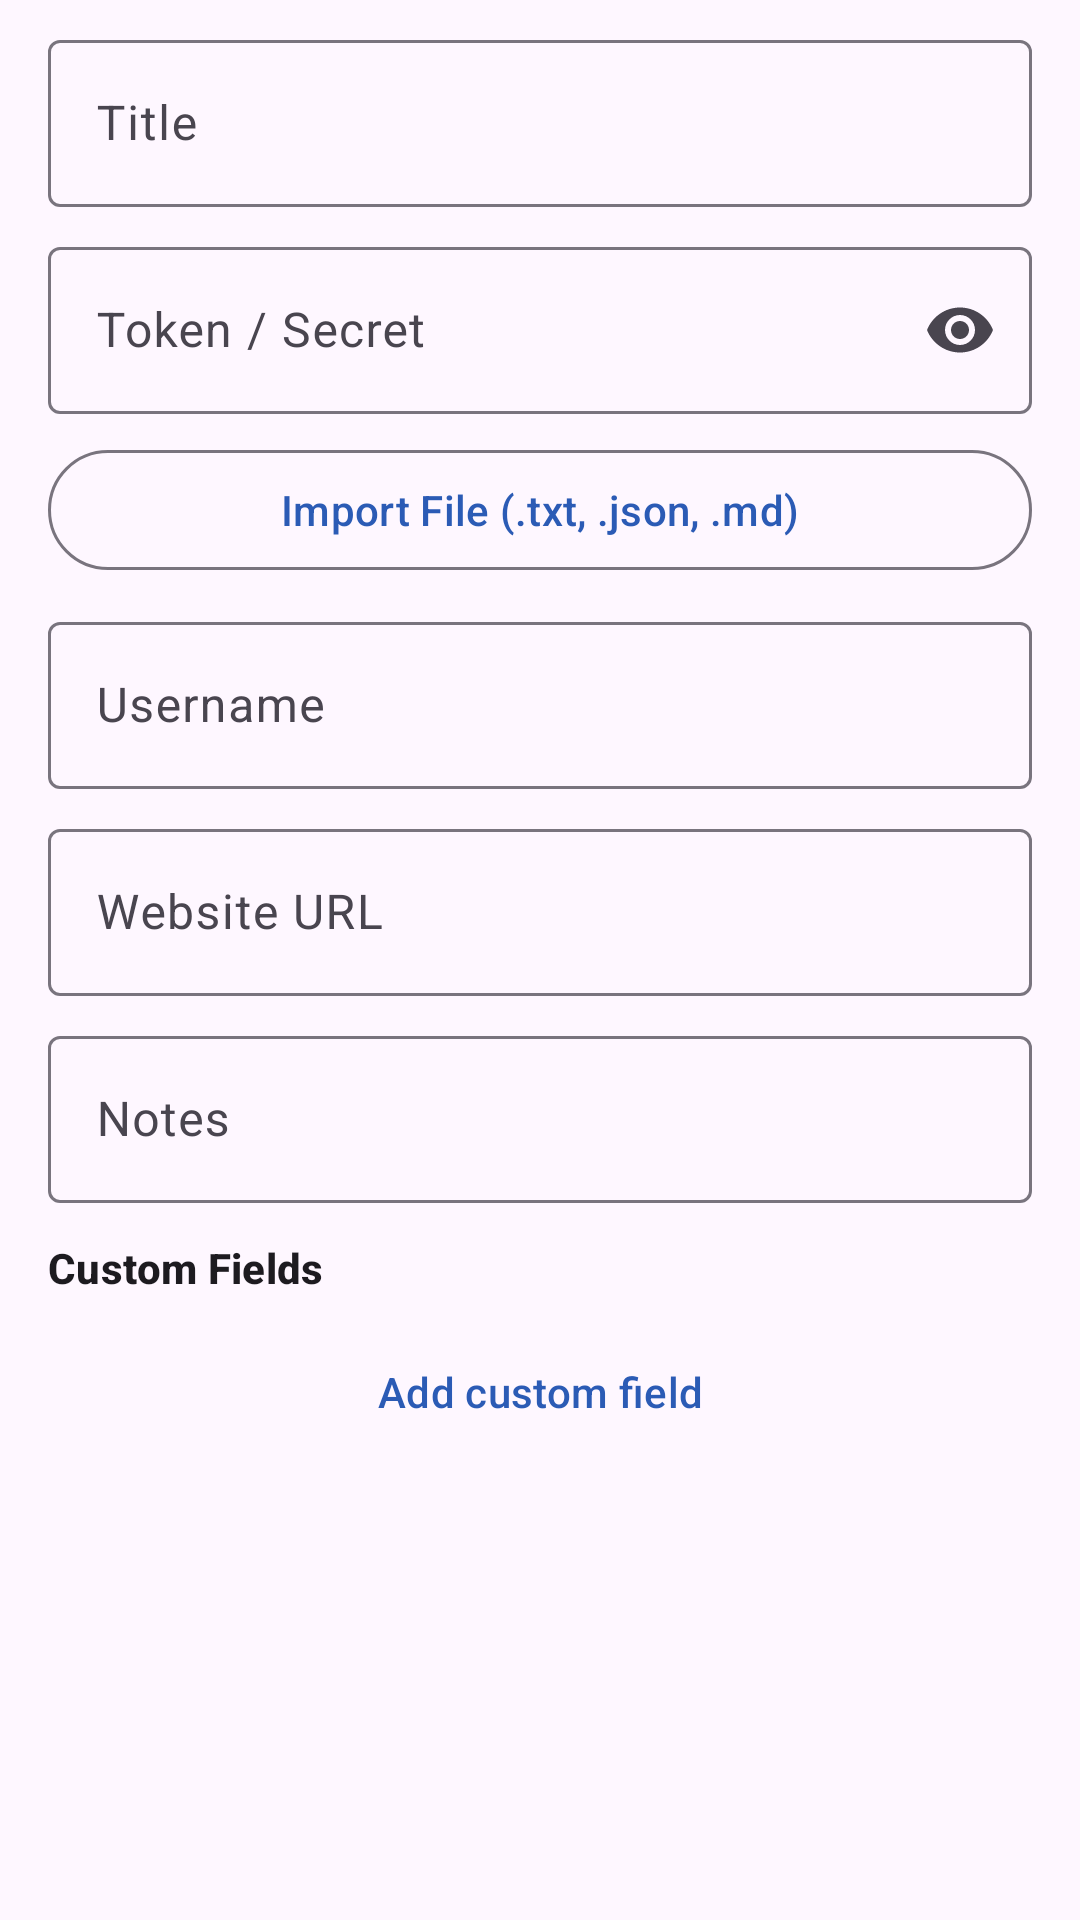

Reconstruct the res/layout file that produces this screen, plus the resources it refers to.
<!-- AndroidManifest.xml: application theme Theme.Cluster.App -->
<!-- res/layout/dialog_secret_entry.xml -->
<?xml version="1.0" encoding="utf-8"?>
<ScrollView xmlns:android="http://schemas.android.com/apk/res/android"
    xmlns:app="http://schemas.android.com/apk/res-auto"
    android:layout_width="match_parent"
    android:layout_height="match_parent"
    android:fillViewport="true">

    <LinearLayout
        android:layout_width="match_parent"
        android:layout_height="wrap_content"
        android:orientation="vertical"
        android:paddingStart="16dp"
        android:paddingEnd="16dp"
        android:paddingTop="8dp"
        android:paddingBottom="8dp">

        <com.google.android.material.textfield.TextInputLayout
            android:id="@+id/layout_title"
            style="@style/Widget.Material3.TextInputLayout.OutlinedBox"
            android:layout_width="match_parent"
            android:layout_height="wrap_content"
            android:hint="@string/sec_vault_title_hint">

            <com.google.android.material.textfield.TextInputEditText
                android:id="@+id/input_title"
                android:layout_width="match_parent"
                android:layout_height="wrap_content"
                android:inputType="text" />

        </com.google.android.material.textfield.TextInputLayout>

        <com.google.android.material.textfield.TextInputLayout
            android:id="@+id/layout_token"
            style="@style/Widget.Material3.TextInputLayout.OutlinedBox"
            android:layout_width="match_parent"
            android:layout_height="wrap_content"
            android:layout_marginTop="8dp"
            android:hint="@string/sec_vault_token_hint"
            app:endIconMode="password_toggle">

            <com.google.android.material.textfield.TextInputEditText
                android:id="@+id/input_token"
                android:layout_width="match_parent"
                android:layout_height="wrap_content"
                android:inputType="textPassword" />

        </com.google.android.material.textfield.TextInputLayout>

        <com.google.android.material.button.MaterialButton
            android:id="@+id/btn_import_file"
            style="@style/Widget.Material3.Button.OutlinedButton"
            android:layout_width="match_parent"
            android:layout_height="wrap_content"
            android:layout_marginTop="8dp"
            android:text="Import File (.txt, .json, .md)"
            android:icon="@drawable/ic_outline_description_24" />

        <com.google.android.material.textfield.TextInputLayout
            android:id="@+id/layout_username"
            style="@style/Widget.Material3.TextInputLayout.OutlinedBox"
            android:layout_width="match_parent"
            android:layout_height="wrap_content"
            android:layout_marginTop="8dp"
            android:hint="@string/sec_vault_username_hint"
            app:endIconMode="clear_text">

            <com.google.android.material.textfield.TextInputEditText
                android:id="@+id/input_username"
                android:layout_width="match_parent"
                android:layout_height="wrap_content"
                android:inputType="text" />

        </com.google.android.material.textfield.TextInputLayout>

        <com.google.android.material.textfield.TextInputLayout
            android:id="@+id/layout_url"
            style="@style/Widget.Material3.TextInputLayout.OutlinedBox"
            android:layout_width="match_parent"
            android:layout_height="wrap_content"
            android:layout_marginTop="8dp"
            android:hint="@string/sec_vault_url_hint">

            <com.google.android.material.textfield.TextInputEditText
                android:id="@+id/input_url"
                android:layout_width="match_parent"
                android:layout_height="wrap_content"
                android:inputType="textUri" />

        </com.google.android.material.textfield.TextInputLayout>

        <com.google.android.material.textfield.TextInputLayout
            android:id="@+id/layout_notes"
            style="@style/Widget.Material3.TextInputLayout.OutlinedBox"
            android:layout_width="match_parent"
            android:layout_height="wrap_content"
            android:layout_marginTop="8dp"
            android:hint="@string/sec_vault_notes_hint">

            <com.google.android.material.textfield.TextInputEditText
                android:id="@+id/input_notes"
                android:layout_width="match_parent"
                android:layout_height="wrap_content"
                android:inputType="textMultiLine" />

        </com.google.android.material.textfield.TextInputLayout>

        <TextView
            android:layout_width="match_parent"
            android:layout_height="wrap_content"
            android:layout_marginTop="12dp"
            android:text="@string/sec_vault_custom_fields_title"
            android:textAppearance="?attr/textAppearanceTitleSmall"
            android:textStyle="bold" />

        <LinearLayout
            android:id="@+id/layout_custom_fields"
            android:layout_width="match_parent"
            android:layout_height="wrap_content"
            android:orientation="vertical"
            android:layout_marginTop="4dp" />

        <com.google.android.material.button.MaterialButton
            android:id="@+id/btn_add_custom_field"
            style="@style/Widget.Material3.Button.TextButton"
            android:layout_width="match_parent"
            android:layout_height="wrap_content"
            android:layout_marginTop="4dp"
            android:text="@string/sec_vault_add_custom_field"
            android:icon="@drawable/ic_outline_add_24" />

    </LinearLayout>
</ScrollView>
<!-- resources referenced by this layout -->
<resources>
  <string name="sec_vault_add_custom_field">Add custom field</string>
  <string name="sec_vault_custom_fields_title">Custom Fields</string>
  <string name="sec_vault_notes_hint">Notes</string>
  <string name="sec_vault_title_hint">Title</string>
  <string name="sec_vault_token_hint">Token / Secret</string>
  <string name="sec_vault_url_hint">Website URL</string>
  <string name="sec_vault_username_hint">Username</string>
  <style name="Theme.Cluster.App" parent="Theme.Material3.DayNight.NoActionBar">
          
          <item name="colorPrimary">@color/md_theme_light_primary</item>
          <item name="android:windowDrawsSystemBarBackgrounds">true</item>
          <item name="android:statusBarColor">@android:color/transparent</item>
      </style>
  <color name="md_theme_light_primary">#2b5bb5</color>
</resources>
